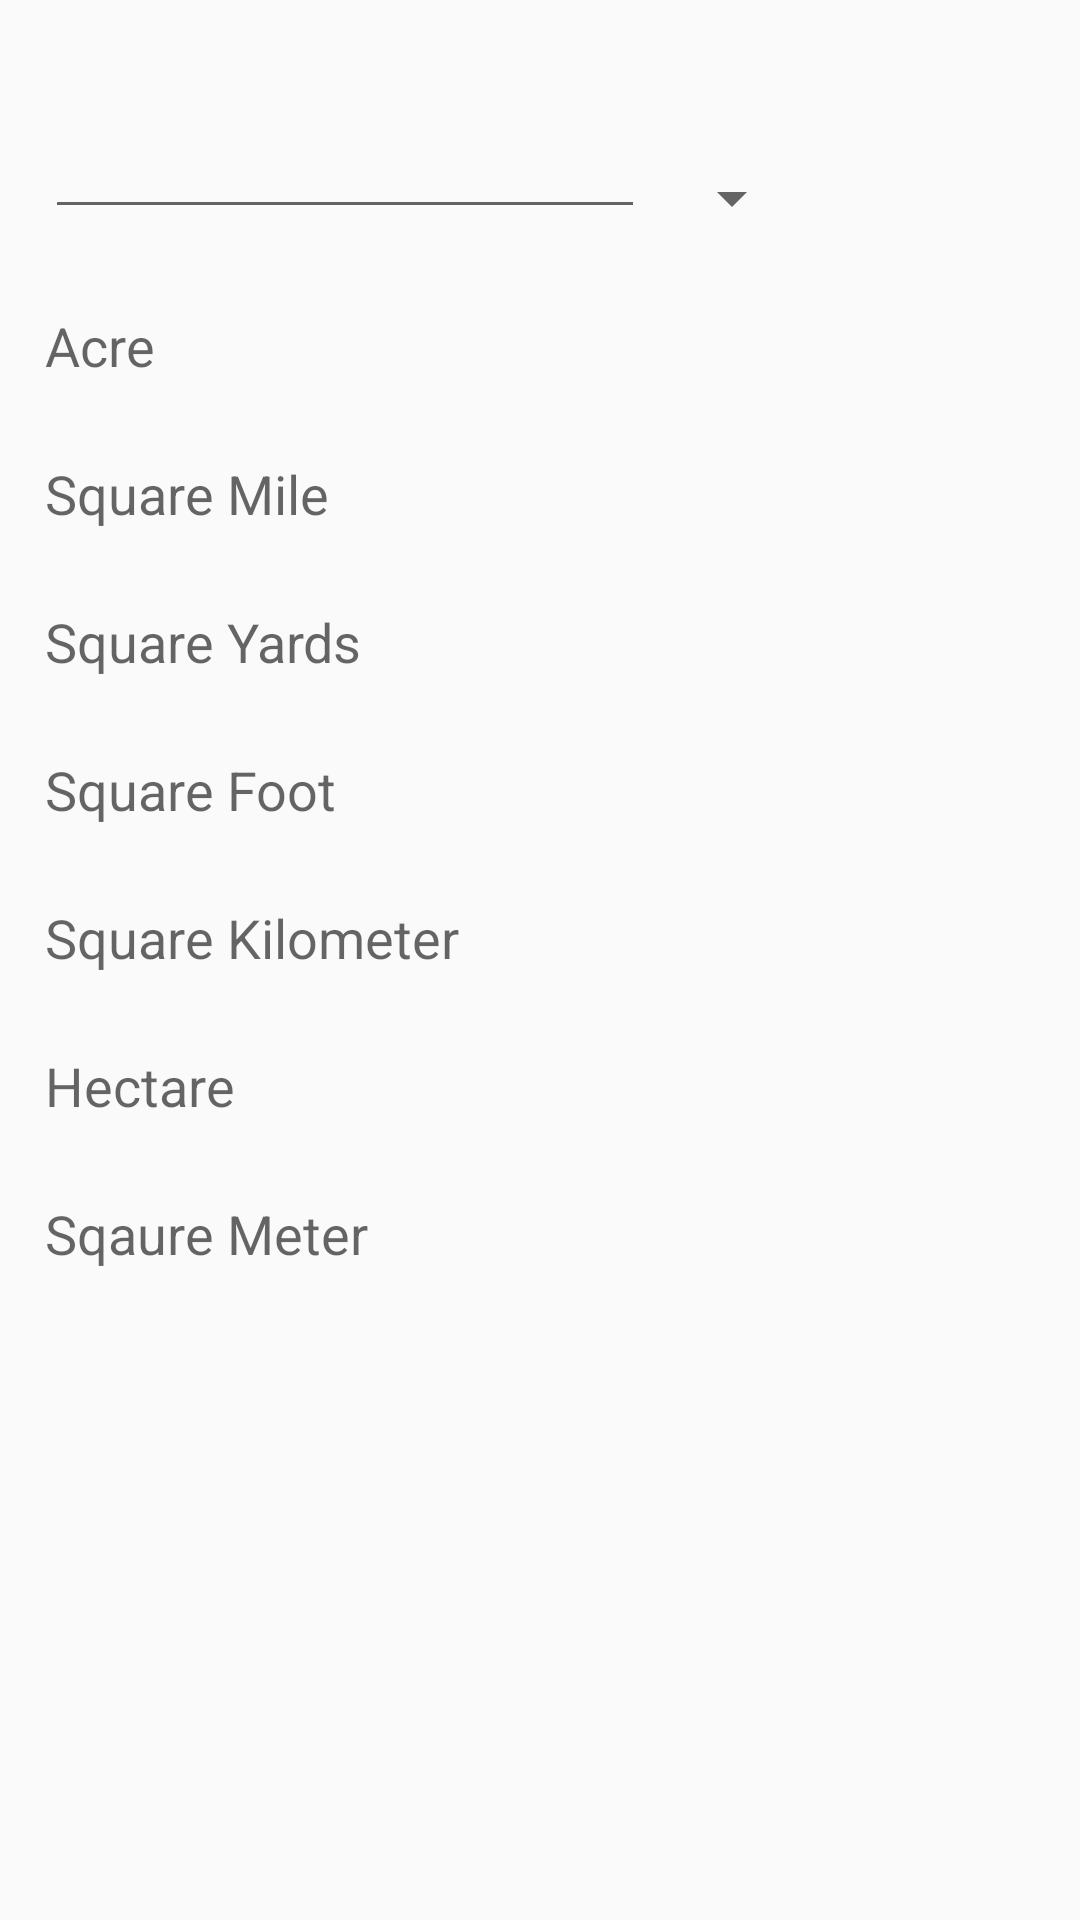

Reconstruct the res/layout file that produces this screen, plus the resources it refers to.
<!-- AndroidManifest.xml: application theme AppTheme -->
<!-- res/layout/area_layout.xml -->
<?xml version="1.0" encoding="utf-8"?>
<RelativeLayout xmlns:android="http://schemas.android.com/apk/res/android"
    android:orientation="vertical" android:layout_width="match_parent"
    android:layout_height="match_parent">

    <Spinner
        android:layout_width="wrap_content"
        android:layout_height="wrap_content"
        android:id="@+id/spinner"
        android:layout_alignParentTop="true"
        android:layout_marginTop="54dp"
        android:layout_marginLeft="220dp" />

    <EditText
        android:layout_width="200dp"
        android:layout_height="wrap_content"
        android:inputType="numberSigned"
        android:ems="10"
        android:id="@+id/editText"
        android:layout_alignParentTop="true"
        android:layout_marginTop="35dp"
        android:layout_marginStart="15dp"/>

    <TextView
        android:layout_width="wrap_content"
        android:layout_height="wrap_content"
        android:textAppearance="?android:attr/textAppearanceMedium"
        android:text="Acre"
        android:id="@+id/textView2"
        android:layout_marginTop="25dp"
        android:layout_below="@+id/spinner"
        android:layout_alignStart="@+id/editText" />

    <TextView
        android:layout_width="wrap_content"
        android:layout_height="wrap_content"
        android:textAppearance="?android:attr/textAppearanceMedium"
        android:text="Square Mile"
        android:id="@+id/textView3"
        android:layout_below="@+id/textView2"
        android:layout_alignStart="@+id/textView2"
        android:layout_marginTop="25dp" />

    <TextView
        android:layout_width="wrap_content"
        android:layout_height="wrap_content"
        android:textAppearance="?android:attr/textAppearanceMedium"
        android:text="Square Yards"
        android:id="@+id/textView4"
        android:layout_below="@+id/textView3"
        android:layout_alignStart="@+id/textView3"
        android:layout_marginTop="25dp" />

    <TextView
        android:layout_width="wrap_content"
        android:layout_height="wrap_content"
        android:textAppearance="?android:attr/textAppearanceMedium"
        android:text="Square Foot"
        android:id="@+id/textView5"
        android:layout_below="@+id/textView4"
        android:layout_alignEnd="@+id/textView4"
        android:layout_marginTop="25dp"
        android:layout_alignStart="@+id/textView4" />

    <TextView
        android:layout_width="wrap_content"
        android:layout_height="wrap_content"
        android:textAppearance="?android:attr/textAppearanceMedium"
        android:text="Square Kilometer"
        android:id="@+id/textView6"
        android:layout_marginTop="25dp"
        android:layout_below="@+id/textView5"
        android:layout_alignStart="@+id/textView8" />

    <TextView
        android:layout_width="wrap_content"
        android:layout_height="wrap_content"
        android:textAppearance="?android:attr/textAppearanceMedium"
        android:text="Hectare"
        android:id="@+id/textView7"
        android:layout_marginTop="25dp"
        android:layout_below="@+id/textView6"
        android:layout_alignStart="@+id/textView6" />

    <TextView
        android:layout_width="wrap_content"
        android:layout_height="wrap_content"
        android:textAppearance="?android:attr/textAppearanceMedium"
        android:text="Sqaure Meter"
        android:id="@+id/textView8"
        android:layout_marginTop="25dp"
        android:layout_below="@+id/textView7"
        android:layout_alignStart="@+id/textView4" />

    <TextView
        android:layout_width="match_parent"
        android:layout_height="20dp"
        android:id="@+id/textView9"
        android:textColor="@color/Red"
        android:layout_alignTop="@+id/textView2"
        android:layout_toEndOf="@+id/textView8"
        android:layout_marginStart="75dp" />

    <TextView
        android:layout_width="match_parent"
        android:layout_height="20dp"
        android:textColor="@color/Red"
        android:id="@+id/textView10"
        android:layout_alignTop="@+id/textView3"
        android:layout_alignStart="@+id/textView9" />

    <TextView
        android:layout_width="match_parent"
        android:layout_height="20dp"
        android:textColor="@color/Red"
        android:id="@+id/textView11"
        android:layout_above="@+id/textView5"
        android:layout_alignStart="@+id/textView10" />

    <TextView
        android:layout_width="match_parent"
        android:layout_height="20dp"
        android:textColor="@color/Red"
        android:id="@+id/textView12"
        android:layout_alignTop="@+id/textView5"
        android:layout_alignStart="@+id/textView11" />

    <TextView
        android:layout_width="match_parent"
        android:layout_height="20dp"
        android:textColor="@color/Red"
        android:id="@+id/textView13"
        android:layout_above="@+id/textView7"
        android:layout_alignStart="@+id/textView12" />

    <TextView
        android:layout_width="match_parent"
        android:layout_height="20dp"
        android:textColor="@color/Red"
        android:id="@+id/textView14"
        android:layout_above="@+id/textView8"
        android:layout_alignStart="@+id/textView13" />

    <TextView
        android:layout_width="match_parent"
        android:layout_height="20dp"
        android:textColor="@color/Red"
        android:id="@+id/textView15"
        android:layout_alignBottom="@+id/textView8"
        android:layout_alignStart="@+id/textView14" />


</RelativeLayout>
<!-- resources referenced by this layout -->
<resources>
  <color name="Red">#D91616</color>
  <style name="AppTheme" parent="Theme.AppCompat.Light.NoActionBar">
          
          <item name="colorPrimary">@color/Blueish</item>
          <item name="colorPrimaryDark">@color/Blue</item>
      </style>
  <color name="Blueish">#184352</color>
  <color name="Blue">#173075</color>
</resources>
